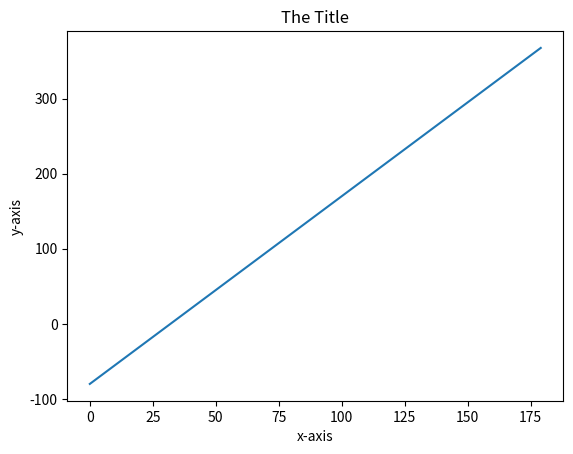

Write Python code to recreate this figure.

import matplotlib.pyplot as plt
import numpy as np
# 準備數據 ... 假設我要畫一個sin波 從0~180度

x1 = 32
y1 = 54
x2 = 34
y2 = 59
m = (y2-y1)/(x2-x1)
x = np.arange(0,180)
y = m*(x-x1)


# 開始畫圖

    # 設定要畫的的x,y數據list....

plt.plot(x,y)

plt.xlabel("x-axis")
plt.ylabel("y-axis")
plt.title("The Title")


    # 在這個指令之前，都還在做畫圖的動作
    # 這個指令算是 "秀圖"
plt.show()



"""
x1 = 32
y1 = 54
x2 = 34
y2 = 59
m = (y2-y1)/(x2-x1)
y = m*(x-x1)
"""